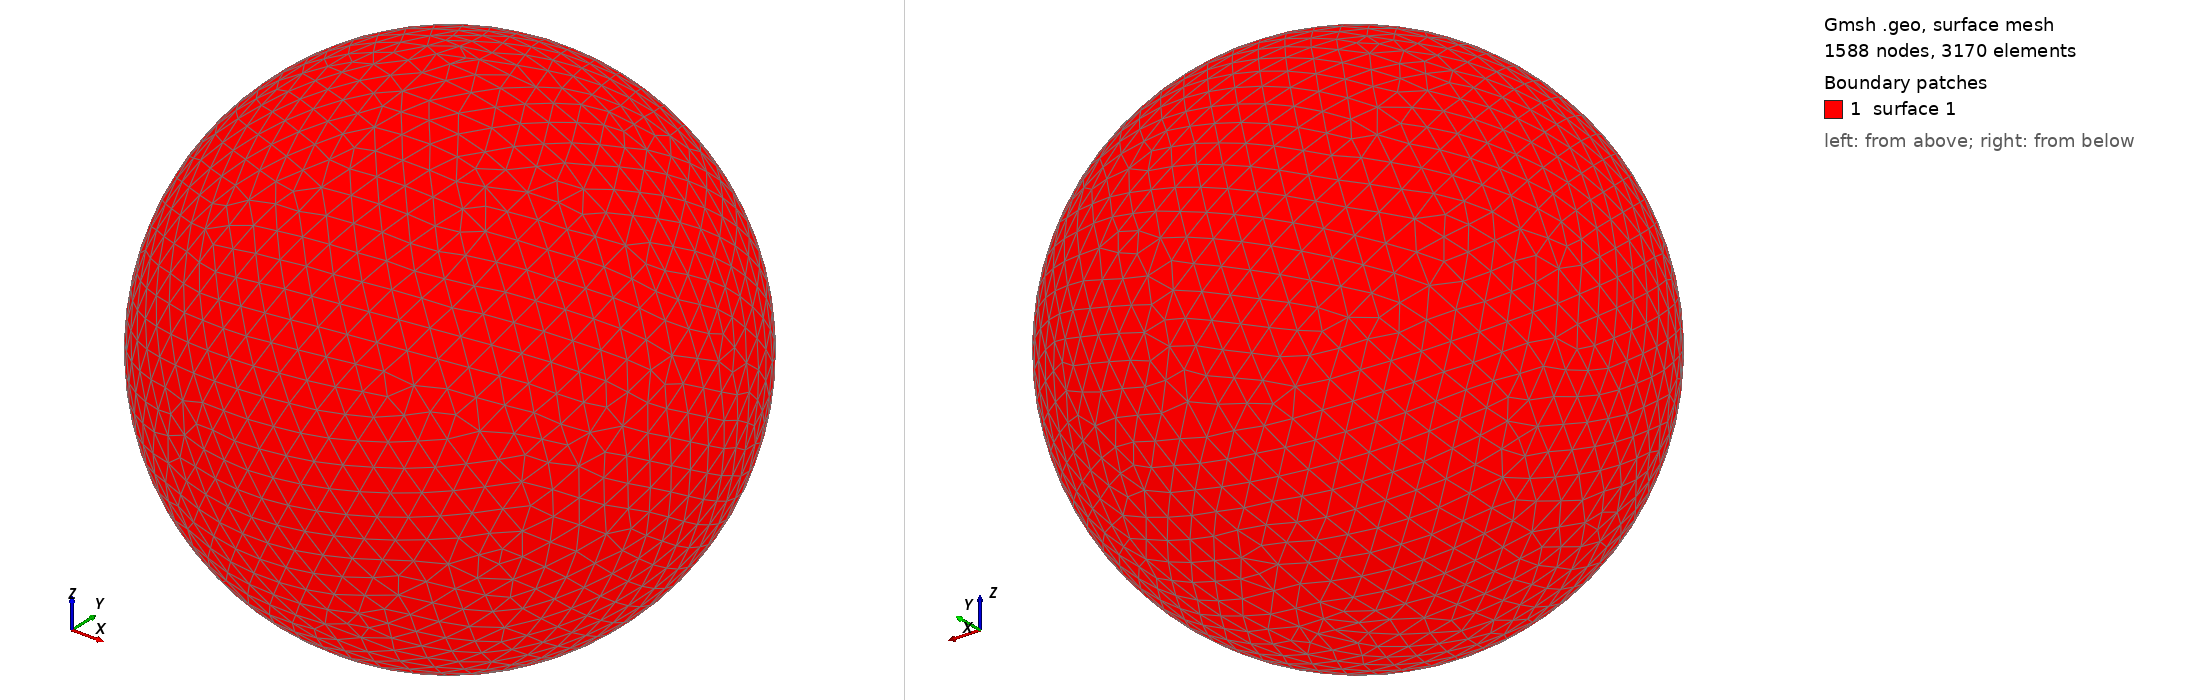

Gmsh geometry script, surface-meshed: 1588 nodes, 3170 surface elements. Boundary patches (legend numbers): 1 surface 1. Left view from above one corner, right view from below the opposite corner. The script declares no physical surfaces, so the legend lists its geometric surfaces. The drawing asked Gmsh for element sizes between 1% and 20% of the model's largest extent; the script's own settings can give other sizes.

=== shot0552.geo (drawn) ===
SetFactory("OpenCASCADE");
Point(1) = {0,0,0,0};
Sphere(1) = {0,0,0,0.00595900};
MeshSize{ PointsOf{ Surface{:}; } } = 0.000595900;
Mesh.ElementOrder=1;
Mesh.Format=39;
